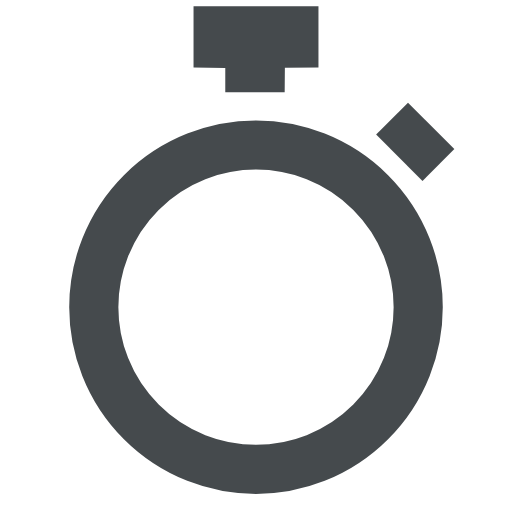
t = 0.00 s
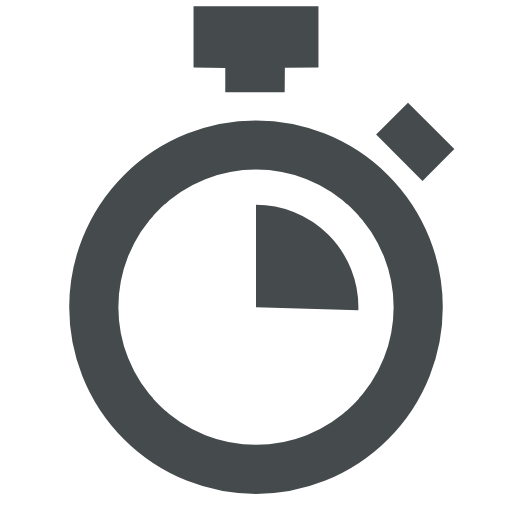
t = 0.25 s
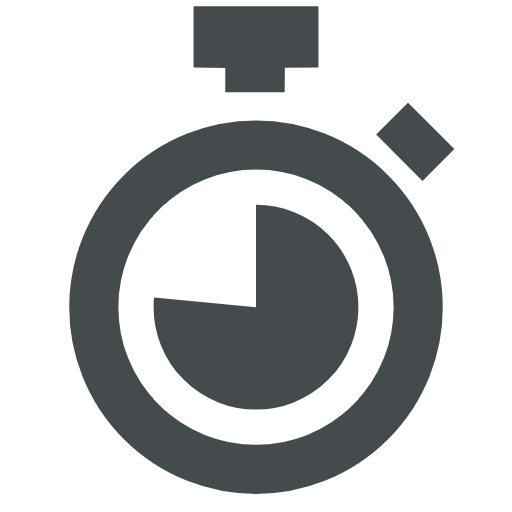
t = 0.75 s
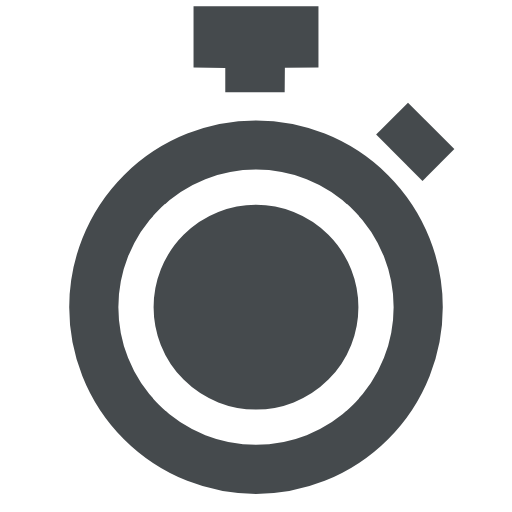
t = 1.00 s
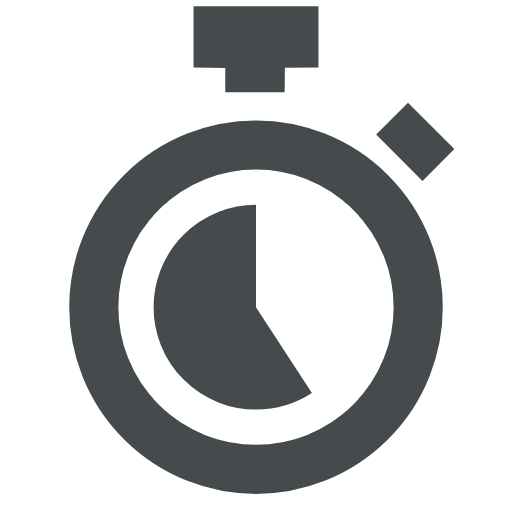
t = 1.40 s
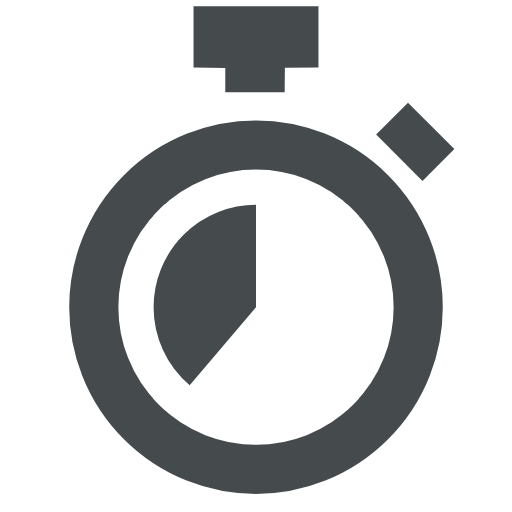
t = 1.60 s

The animated SVG that drew these frames (rendered in a browser with its animation timeline set to each time). Animation: 2 CSS @keyframes rules; one cycle of 2.00 s, repeats indefinitely.

<?xml version="1.0" encoding="UTF-8"?>
<svg version="1.1" xmlns="http://www.w3.org/2000/svg" width="60" height="60" viewBox="175 150 250 250">
  <style>
  @keyframes stopwatch-hands { 
    0% { stroke-dashoffset: 160px; } 
    50% { stroke-dashoffset: 0px; }
    100% { stroke-dashoffset: -160px; }
  }
  #stopwatch-hands {
    animation: 2s linear infinite stopwatch-hands;
  }
  @keyframes stopwatch-button { 
    90% { height: 22px; y: 210px } 
    95% { height: 5px; y: 230px }
    100% { height: 22px; y: 210px } 
  }
  #stopwatch-button {
    animation: 2s linear infinite stopwatch-button;
  }
  </style>
  <circle id="stopwatch-hands" fill="none" stroke="#454a4d" stroke-width="50" stroke-miterlimit="10" cx="300" cy="300" r="25" style="stroke-dashoffset: 100; stroke-dasharray: 160px, 160px;" transform="rotate(270 300 300)"></circle>
  <circle fill="none" stroke="#454a4d" stroke-width="24" stroke-miterlimit="10" cx="300" cy="300" r="79.2"></circle>
  <polygon fill="#454a4d" points="330.5,183 314.1,183.1 314,195 285,195 285,183.2 269.5,183 269.5,153 330.5,153 "></polygon>
  <rect id="stopwatch-button" x="366" y="210" fill="#454a4d" width="32" height="22" transform="rotate(45 382 215)"></rect>
</svg>
